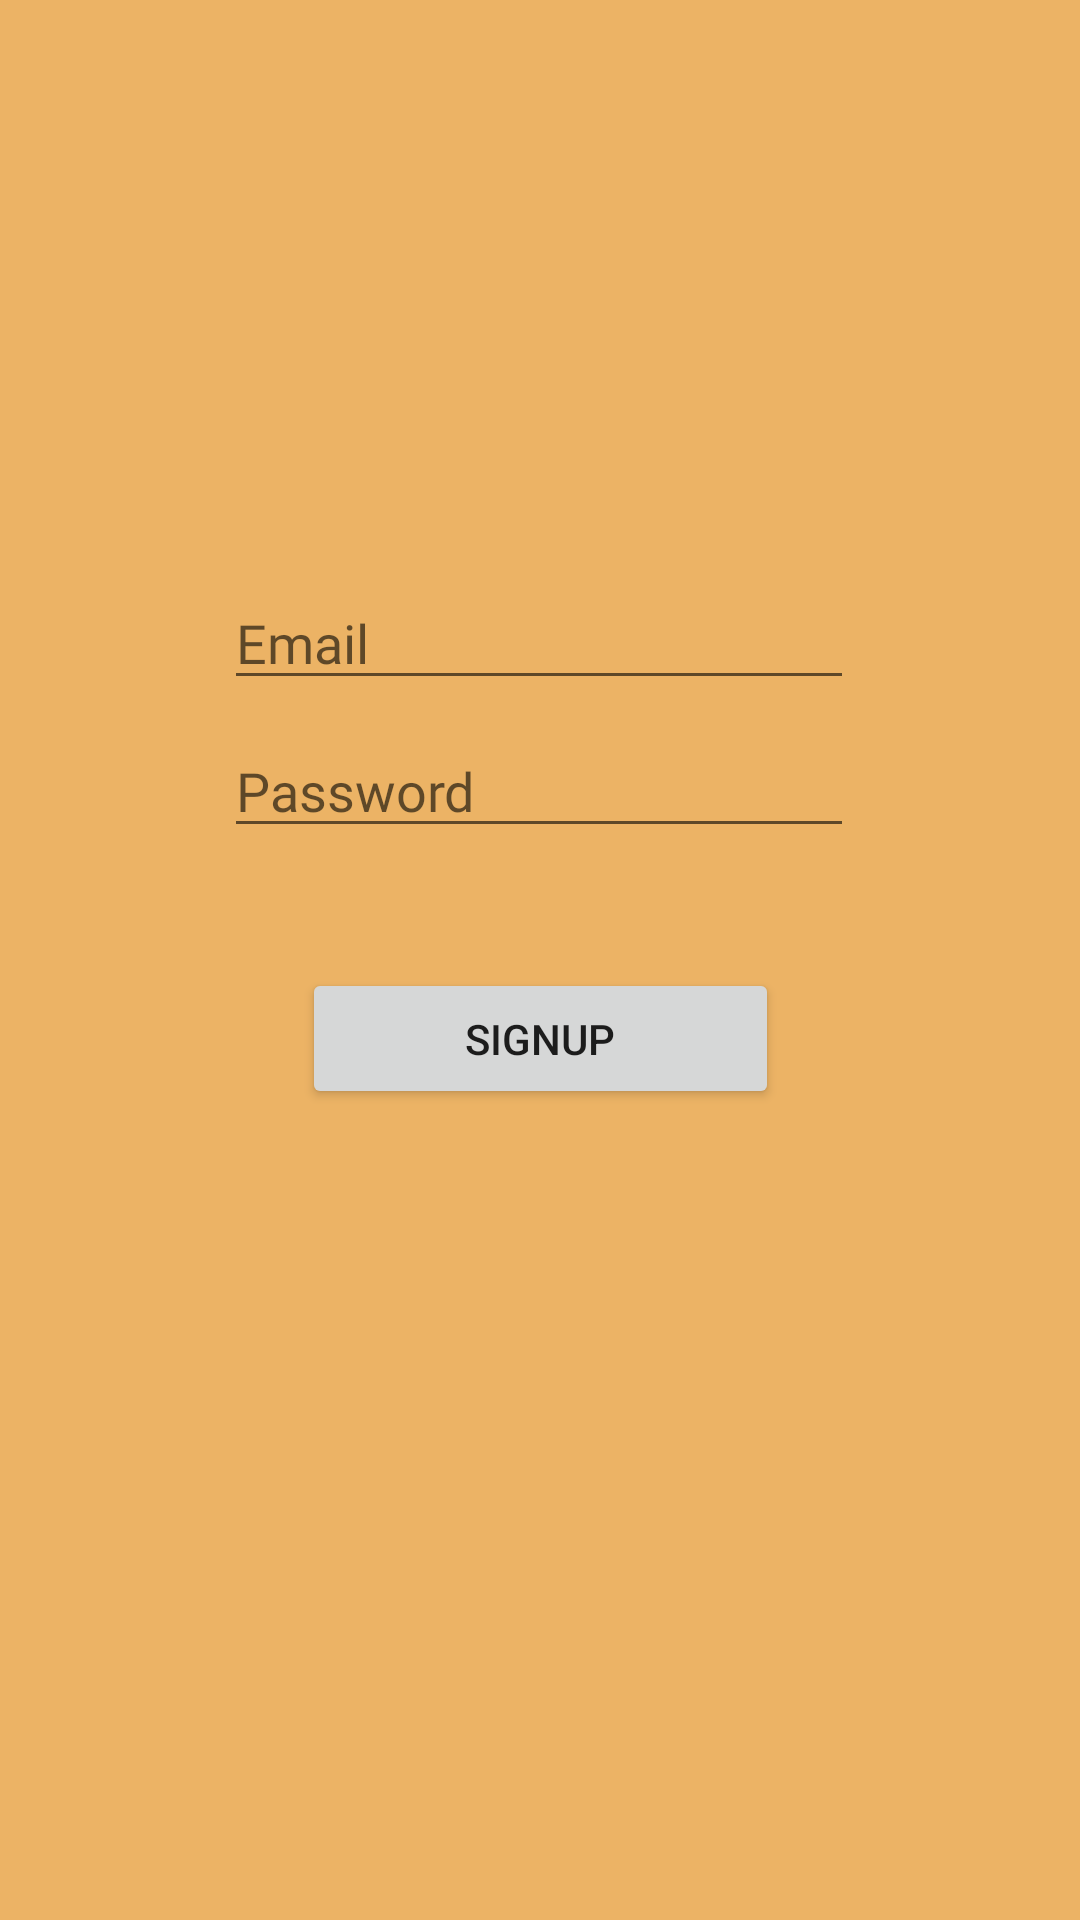

Produce the Android XML layout that renders to this screen, including the resource entries it uses.
<!-- AndroidManifest.xml: application theme Theme.Taskmaster -->
<!-- res/layout/activity_signup.xml -->
<?xml version="1.0" encoding="utf-8"?>
<androidx.constraintlayout.widget.ConstraintLayout xmlns:android="http://schemas.android.com/apk/res/android"
    xmlns:app="http://schemas.android.com/apk/res-auto"
    xmlns:tools="http://schemas.android.com/tools"
    android:layout_width="match_parent"
    android:layout_height="match_parent"
    android:background="#ECB365"
    tools:context=".activities.Signup">

    <Button
        android:id="@+id/signUpSubmitButton"
        android:layout_width="159dp"
        android:layout_height="47dp"
        android:layout_marginTop="40dp"
        android:text="SignUp"
        app:layout_constraintEnd_toEndOf="parent"
        app:layout_constraintStart_toStartOf="parent"
        app:layout_constraintTop_toBottomOf="@+id/signupPasswordEditText" />

    <EditText
        android:id="@+id/signupEmailEditText"
        android:layout_width="wrap_content"
        android:layout_height="wrap_content"
        android:layout_marginTop="84dp"
        android:ems="10"
        android:fontFamily="@font/bubblegum_sans"
        android:hint="Email"
        android:inputType="textEmailAddress"
        android:textColor="#FBFAFA"
        app:layout_constraintEnd_toEndOf="parent"
        app:layout_constraintHorizontal_bias="0.497"
        app:layout_constraintStart_toStartOf="parent"
        app:layout_constraintTop_toBottomOf="@+id/imageView2" />

    <EditText
        android:id="@+id/signupPasswordEditText"
        android:layout_width="wrap_content"
        android:layout_height="wrap_content"
        android:layout_marginTop="8dp"
        android:ems="10"
        android:fontFamily="@font/bubblegum_sans"
        android:hint="Password"
        android:inputType="textPassword"
        android:textColor="#FAF8F8"
        app:layout_constraintEnd_toEndOf="parent"
        app:layout_constraintHorizontal_bias="0.497"
        app:layout_constraintStart_toStartOf="parent"
        app:layout_constraintTop_toBottomOf="@+id/signupEmailEditText" />

    <ImageView
        android:id="@+id/imageView2"
        android:layout_width="wrap_content"
        android:layout_height="wrap_content"
        android:layout_marginTop="108dp"
        app:layout_constraintEnd_toEndOf="parent"
        app:layout_constraintHorizontal_bias="0.498"
        app:layout_constraintStart_toStartOf="parent"
        app:layout_constraintTop_toTopOf="parent"
        app:srcCompat="@drawable/ic_launcher_foreground" />
</androidx.constraintlayout.widget.ConstraintLayout>
<!-- resources referenced by this layout -->
<resources>
  <style name="Theme.Taskmaster" parent="Theme.MaterialComponents.DayNight.DarkActionBar">
          
          <item name="colorPrimary">@color/dark_blue_green</item>
          <item name="colorPrimaryVariant">@color/purple_700</item>
          <item name="colorOnPrimary">@color/white</item>
          
          <item name="colorSecondary">@color/teal_200</item>
          <item name="colorSecondaryVariant">@color/teal_700</item>
          <item name="colorOnSecondary">@color/black</item>
          
          <item name="android:statusBarColor" tools:targetApi="l">?attr/colorPrimaryVariant</item>
          
      </style>
  <color name="dark_blue_green">#FF04293a</color>
  <color name="purple_700">#FF3700B3</color>
  <color name="white">#FFFFFFFF</color>
  <color name="teal_200">#FF03DAC5</color>
  <color name="teal_700">#FF018786</color>
  <color name="black">#FF000000</color>
</resources>
